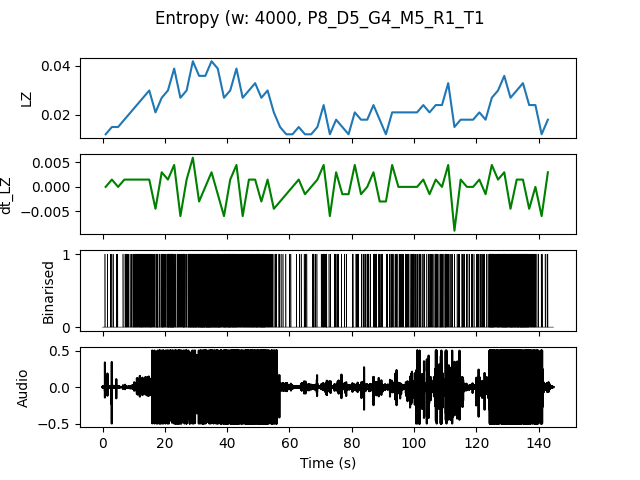

The data file committed next to this chart (first rows):
, t0, LZ, dt_LZ, IOI
0.0, 0.0, 0.01197, 0.0, 1.0
2.0, 2.0, 0.01496, 0.001496, 0.6667
4.0, 4.0, 0.01496, 0.0, 1.0
6.0, 6.0, 0.01795, 0.001496, 0.4
8.0, 8.0, 0.02094, 0.001496, 0.4
10.0, 10.0, 0.02393, 0.001496, 0.2222
12.0, 12.0, 0.02692, 0.001496, 0.2
14.0, 14.0, 0.02991, 0.001496, 0.2
16.0, 16.0, 0.02094, -0.004487, 0.25
18.0, 18.0, 0.02692, 0.002991, 0.2222
20.0, 20.0, 0.02991, 0.001496, 0.1667
22.0, 22.0, 0.03889, 0.004487, 0.1667
24.0, 24.0, 0.02692, -0.005983, 0.2222
26.0, 26.0, 0.02991, 0.001496, 0.2222
28.0, 28.0, 0.04188, 0.005983, 0.125
30.0, 30.0, 0.0359, -0.002991, 0.1333
32.0, 32.0, 0.0359, 0.0, 0.1111
34.0, 34.0, 0.04188, 0.002991, 0.125
36.0, 36.0, 0.03889, -0.001496, 0.125
38.0, 38.0, 0.02692, -0.005983, 0.1667
40.0, 40.0, 0.02991, 0.001496, 0.1429
42.0, 42.0, 0.03889, 0.004487, 0.1538
44.0, 44.0, 0.02692, -0.005983, 0.2
46.0, 46.0, 0.02991, 0.001496, 0.1667
48.0, 48.0, 0.03291, 0.001496, 0.1429
50.0, 50.0, 0.02692, -0.002991, 0.1429
52.0, 52.0, 0.02991, 0.001496, 0.2222
54.0, 54.0, 0.02094, -0.004487, 0.4
56.0, 56.0, 0.01496, -0.002991, 0.5
58.0, 58.0, 0.01197, -0.001496, 1.0
60.0, 60.0, 0.01197, 0.0, 2.0
62.0, 62.0, 0.01496, 0.001496, 0.6667
64.0, 64.0, 0.01197, -0.001496, 0.6667
66.0, 66.0, 0.01197, 0.0, 0.6667
68.0, 68.0, 0.01496, 0.001496, 1.0
70.0, 70.0, 0.02393, 0.004487, 0.2222
72.0, 72.0, 0.01197, -0.005983, 1.0
74.0, 74.0, 0.01795, 0.002991, 0.4
76.0, 76.0, 0.01496, -0.001496, 0.6667
78.0, 78.0, 0.01197, -0.001496, 2.0
80.0, 80.0, 0.02094, 0.004487, 0.3333
82.0, 82.0, 0.01795, -0.001496, 0.5
84.0, 84.0, 0.01795, 0.0, 0.4
86.0, 86.0, 0.02393, 0.002991, 0.25
88.0, 88.0, 0.01795, -0.002991, 0.4
90.0, 90.0, 0.01197, -0.002991, 0.6667
92.0, 92.0, 0.02094, 0.004487, 0.3333
94.0, 94.0, 0.02094, 0.0, 0.3333
96.0, 96.0, 0.02094, 0.0, 0.3333
98.0, 98.0, 0.02094, 0.0, 0.2857
100.0, 100.0, 0.02094, 0.0, 0.3333
102.0, 102.0, 0.02393, 0.001496, 0.5
104.0, 104.0, 0.02094, -0.001496, 0.4
106.0, 106.0, 0.02393, 0.001496, 0.2857
108.0, 108.0, 0.02393, 0.0, 0.2857
110.0, 110.0, 0.03291, 0.004487, 0.25
112.0, 112.0, 0.01496, -0.008974, 0.6667
114.0, 114.0, 0.01795, 0.001496, 0.4
116.0, 116.0, 0.01795, 0.0, 0.5
118.0, 118.0, 0.01795, 0.0, 0.6667
... 12 more rows
